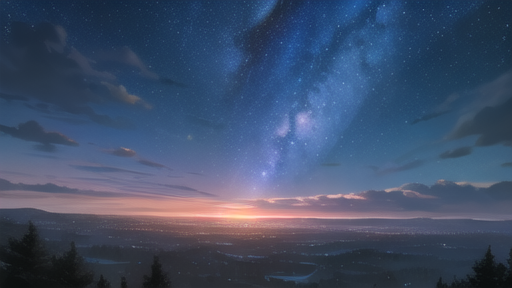
Generation parameters embedded in this image by AUTOMATIC1111 Stable Diffusion web UI or a fork of it (Forge, ...) (PNG 'parameters' text chunk):
best quality, masterpiece, plateau, extremely detailed, best illustration, beautiful detailed sky, grove, game cg, highres, beautiful detailed starry sky
Negative prompt: lowres, bad anatomy, bad hands, text, error, missing fingers, extra digit, fewer digits, cropped, worst quality, low quality, normal quality, artifacts, signature, watermark, username, blurry, missing arms, long neck, humpbacked, bad feet, nsfw
Steps: 30, Sampler: DPM++ 2M Karras, CFG scale: 7, Seed: 3794064642, Size: 512x288, Model hash: cbfba64e66, Model: CounterfeitV30_v30, ENSD: 31337, Version: v1.2.1